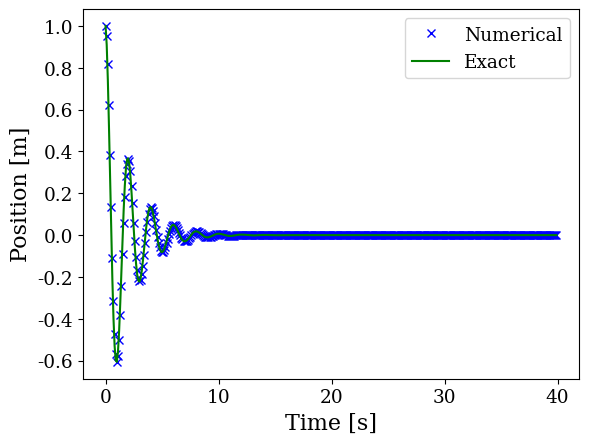

Generate this figure with matplotlib:
# -*- coding: utf-8 -*-
"""
Mass-Damper-Spring ODE solver
Test run for bubble solver
"""
import numpy as np
import scipy as sp
import numpy.lib.scimath as sm
import matplotlib as mpl
mpl.rc('font', family='serif', size=16)
mpl.rc('xtick',labelsize='small')
mpl.rc('ytick',labelsize='small')
mpl.rc('legend',fontsize='small')
import matplotlib.pyplot as plt
from scipy.integrate import odeint
from scipy.interpolate import interp1d


# Defining the ODE to be integrated
def ForcedMassDamperSpring(ICs,t,Constants,F,T):
    # Unpack the state vector
    x = ICs[0]
    v = ICs[1]
    
    # Unpack the constants
    m = Constants[0]
    b = Constants[1]
    k = Constants[2]
    
    # Intepolate the force
    set_interp = sp.interpolate.interp1d(T,F)
    F_int = set_interp(t)      
     
    # Here are the equations being solved 
    xd = v
    vd = (-b/m)*v+(-k/m)*x+F_int
    return [xd,vd]


# Set initial conditions
x0 = 1      # Initial position
v0 = 0      # Initial velocity
ICs = np.array([x0,v0])

# Define the constants 
m = 0.1
b = 0.1
k = 1
Constants = np.array([m,b,k])


#####
# This next section is primarily for error checking
# Calculate some parameters for the exact solutions
freq = 0.25 # Frequency of sinusoidal forcing in Hz
ang_freq = 2*np.pi*freq # Angular frequency
F0 = 0.5 # Amplitude of sinusoidal forcing

omega0_param = sm.sqrt(k/m) # Undamped angular frequency
zeta_param = b/(2*sm.sqrt(k*m)) # Damping ratio
if zeta_param >= 1:
    exit('Please choose a smaller zeta parameter (<1)...exiting')
else:
    pass
gamma_param1 = 0.5*sm.sqrt(4*omega0_param**2-b**2)
gamma_param = sm.sqrt((b**2-4*k*m))/(2*m)
Zm_param = sm.sqrt((2*omega0_param*zeta_param)**2+((omega0_param**2-ang_freq**2)**2)/(ang_freq**2))
psi_param = np.arctan((b*ang_freq)/(k-m*ang_freq**2))-np.pi

A_param = (F0)/(np.sqrt((omega0_param**2-ang_freq**2)**2)+4*(b/(2*m))**2*ang_freq**2)
psih_param = np.arctan(np.sqrt(omega0_param**2-(b/(2*m))**2)*(x0-A_param*np.cos(psi_param))/(v0+(b/(2*m))*(x0-A_param*np.cos(psi_param))-A_param*ang_freq*np.sin(psi_param)))
Ah_param = (x0-A_param*np.cos(psi_param))/np.sin(psih_param)
#####



# Time frame for integration (t) and interpolation (T)
t_beg = 0.0
t_end = 40.0
t_step = 0.1

t = np.arange(t_beg, t_end, t_step)
T = np.arange(t_beg, 2*t_end, t_step) # Should be ~2x as long for odeint


# Here, the forcing term is defined
Ftype = 'Zero' # Options: 'Zero', 'Step', 'Sine'

if Ftype=='Zero': # Zero forcing
    F = 0*T 
elif Ftype=='Step': # Step forcing
    F = omega0_param**2*np.ones(len(T)) # Sinusoidal forcing 
elif Ftype=='Sine':
    F = F0*np.cos(ang_freq*T+np.pi) 
else:
    exit('Undefined forcing type...exiting')


#####
# Again, for error checking
# Here are the exact solutions for several cases
if Ftype=='Zero': 
    # xexact = np.real((x0*np.exp(gamma_param*t)+v0*np.exp(-gamma_param*t))*np.exp(-b*t/(2*m)))
    xexact = np.exp(-b/(2*m)*t)*(x0*np.cos(np.sqrt(k/m-(b/(2*m))**2)*t)+(b*x0/(2*gamma_param1)+v0/gamma_param1)*np.sin(np.sqrt(k/m-(b/(2*m))**2)*t))
elif Ftype=='Step': # If zeta < 1, step input, the system response
    xexact = 1-np.exp(-zeta_param*omega0_param*t)*np.sin(sm.sqrt(1-zeta_param**2)*omega0_param*t+np.arccos(zeta_param))/np.sin(np.arccos(zeta_param))
elif Ftype=='Sine': # If zeta < 1, sinusoidal input, the steady state response
    # xexact = F0/(m*Zm_param*ang_freq)*np.sin(ang_freq*t+psi_param)
    xexact = Ah_param*np.exp(-(b*t/(2*m)))*np.sin(np.sqrt(omega0_param**2-(b/(2*m))**2)*t+psih_param)+A_param*np.cos(ang_freq*t-psi_param)
else:
    pass
#####

# Integration; yinfo turned on for error checking; note the possible need for stricter tolerances than default
RelTol = 1e-5
AbsTol = RelTol/100
numsolution, yinfo = odeint(ForcedMassDamperSpring, ICs, t, args = (Constants, F, T), rtol = RelTol, atol = AbsTol,full_output = 1)
xnum = numsolution[:,0]
vnum = numsolution[:,1]


"""
# Compare errors
mse = np.sqrt((xexact-xnum)**2)
"""


# Plot of results
plt.figure(1)
plt.plot(t,xnum,'bx')
plt.plot(t,xexact,'g')
plt.legend(('Numerical','Exact'))
plt.xlabel(r'Time [s]')
plt.ylabel(r'Position [m]')

